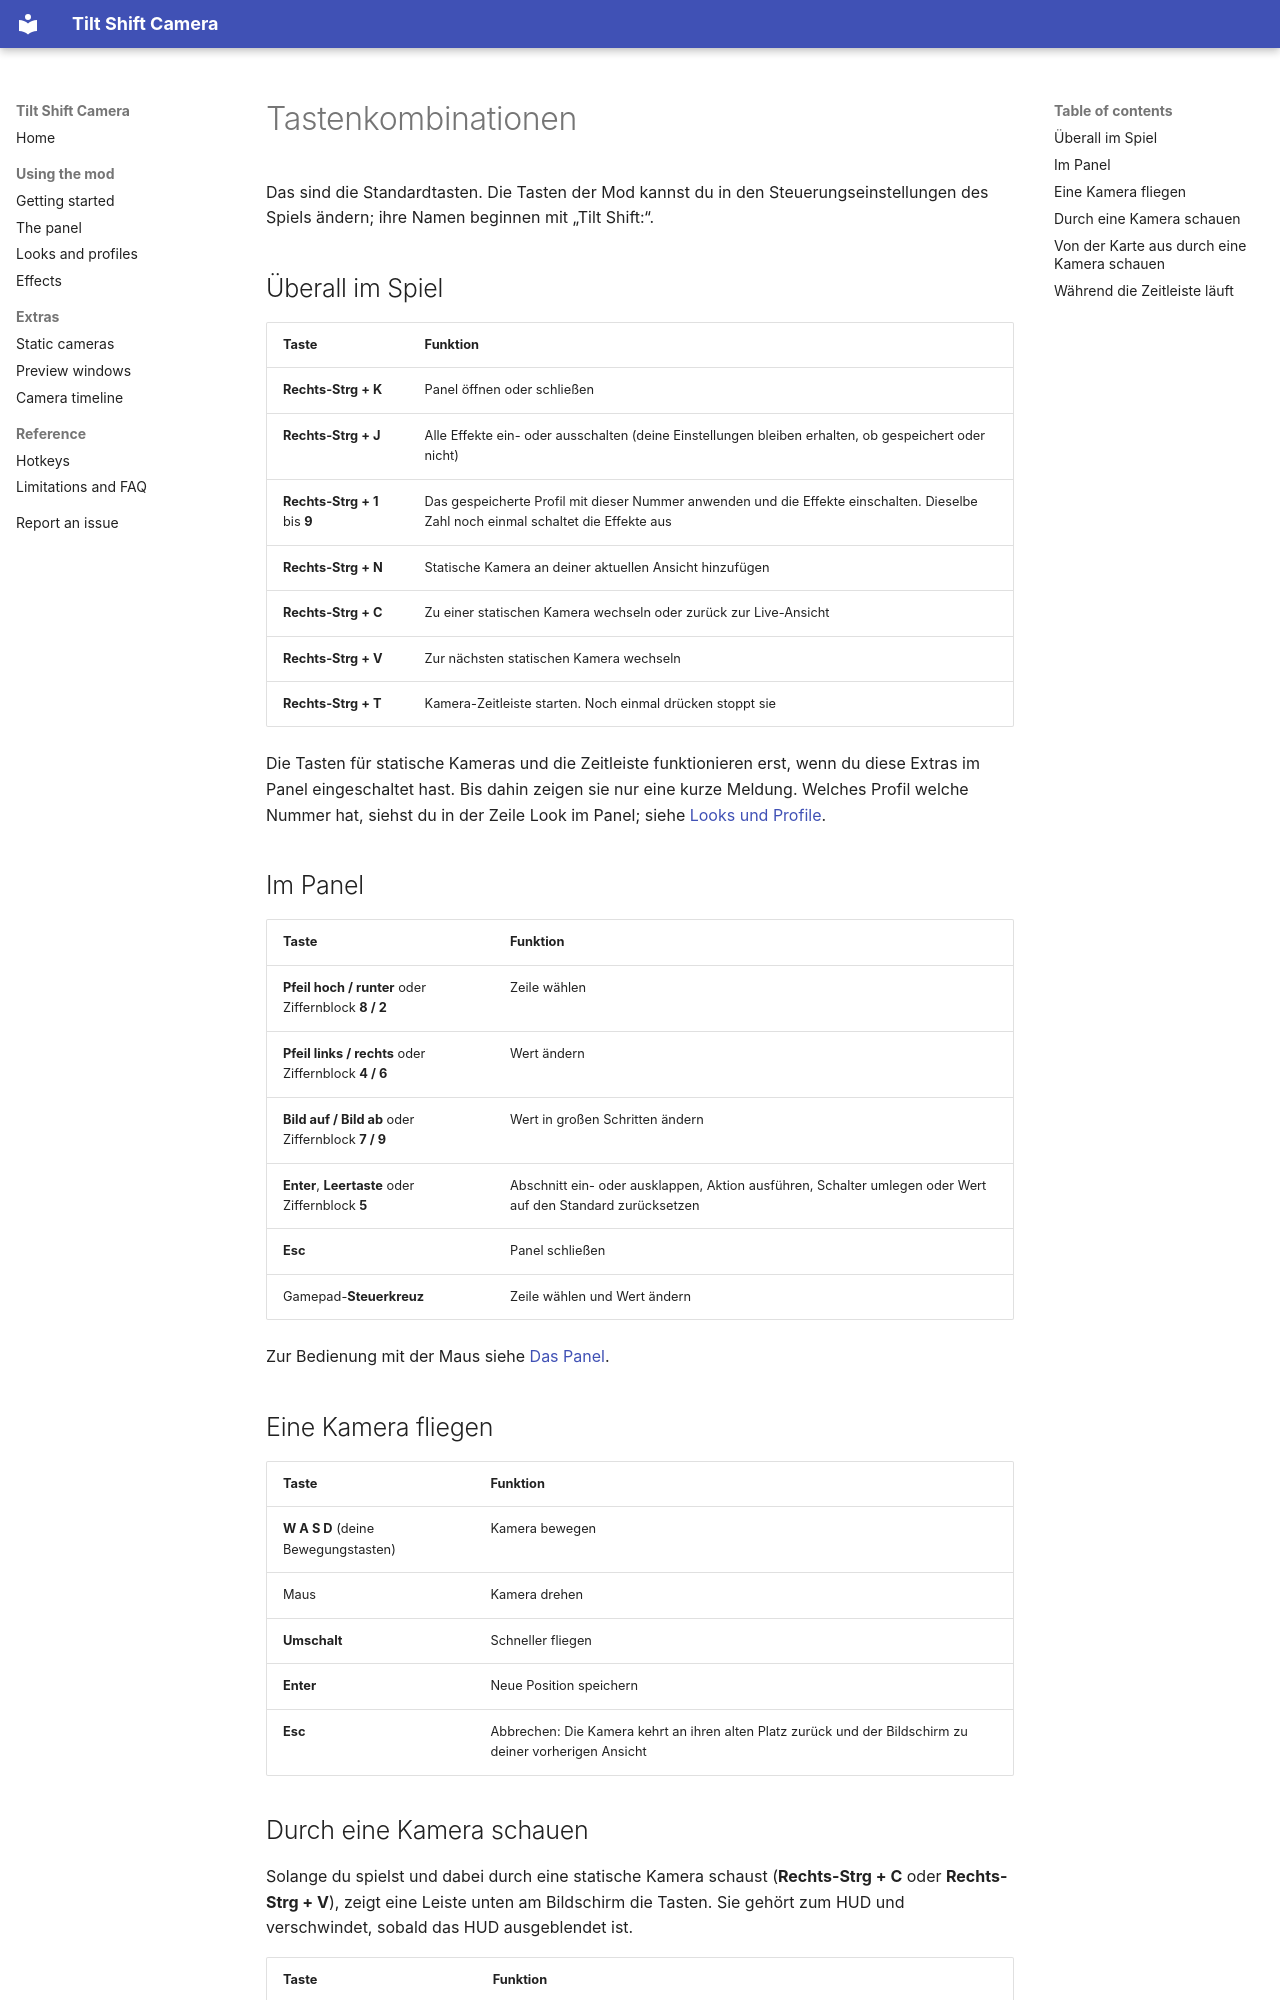

repository: robinduckett/fs25-tiltshift · page: hotkeys.de/index.html · generator: mkdocs

# Tastenkombinationen

Das sind die Standardtasten. Die Tasten der Mod kannst du in den Steuerungseinstellungen
des Spiels ändern; ihre Namen beginnen mit „Tilt Shift:“.

## Überall im Spiel

| Taste | Funktion |
| --- | --- |
| **Rechts-Strg + K** | Panel öffnen oder schließen |
| **Rechts-Strg + J** | Alle Effekte ein- oder ausschalten (deine Einstellungen bleiben erhalten, ob gespeichert oder nicht) |
| **Rechts-Strg + 1** bis **9** | Das gespeicherte Profil mit dieser Nummer anwenden und die Effekte einschalten. Dieselbe Zahl noch einmal schaltet die Effekte aus |
| **Rechts-Strg + N** | Statische Kamera an deiner aktuellen Ansicht hinzufügen |
| **Rechts-Strg + C** | Zu einer statischen Kamera wechseln oder zurück zur Live-Ansicht |
| **Rechts-Strg + V** | Zur nächsten statischen Kamera wechseln |
| **Rechts-Strg + T** | Kamera-Zeitleiste starten. Noch einmal drücken stoppt sie |

Die Tasten für statische Kameras und die Zeitleiste funktionieren erst, wenn du diese
Extras im Panel eingeschaltet hast. Bis dahin zeigen sie nur eine kurze Meldung. Welches
Profil welche Nummer hat, siehst du in der Zeile Look im Panel; siehe
[Looks und Profile](looks-and-profiles.md#tastenkombinationen).

## Im Panel

| Taste | Funktion |
| --- | --- |
| **Pfeil hoch / runter** oder Ziffernblock **8 / 2** | Zeile wählen |
| **Pfeil links / rechts** oder Ziffernblock **4 / 6** | Wert ändern |
| **Bild auf / Bild ab** oder Ziffernblock **7 / 9** | Wert in großen Schritten ändern |
| **Enter**, **Leertaste** oder Ziffernblock **5** | Abschnitt ein- oder ausklappen, Aktion ausführen, Schalter umlegen oder Wert auf den Standard zurücksetzen |
| **Esc** | Panel schließen |
| Gamepad-**Steuerkreuz** | Zeile wählen und Wert ändern |

Zur Bedienung mit der Maus siehe [Das Panel](panel.md#maus).

## Eine Kamera fliegen

| Taste | Funktion |
| --- | --- |
| **W A S D** (deine Bewegungstasten) | Kamera bewegen |
| Maus | Kamera drehen |
| **Umschalt** | Schneller fliegen |
| **Enter** | Neue Position speichern |
| **Esc** | Abbrechen: Die Kamera kehrt an ihren alten Platz zurück und der Bildschirm zu deiner vorherigen Ansicht |
